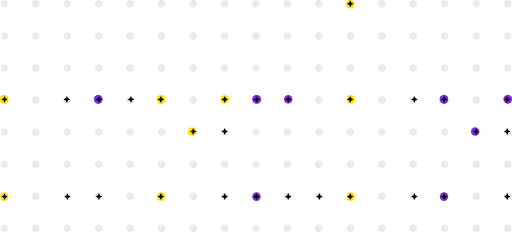
t = 0.00 s
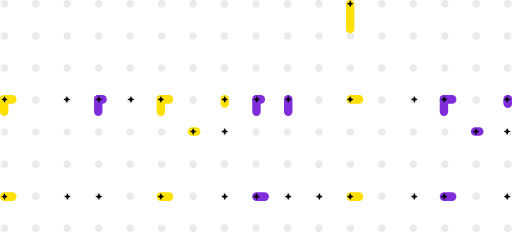
t = 1.00 s
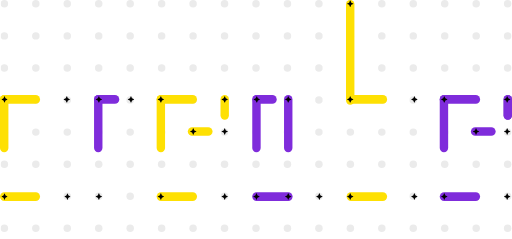
t = 2.00 s
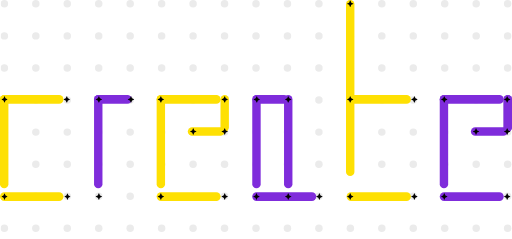
t = 3.00 s
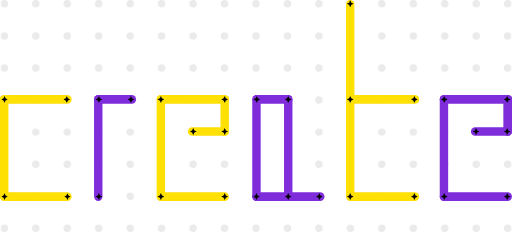
t = 4.00 s

The animated SVG that drew these frames (rendered in a browser with its animation timeline set to each time). Animation: 1 CSS @keyframes rule; one cycle of 4.00 s.

<svg xmlns="http://www.w3.org/2000/svg" xmlns:xlink="http://www.w3.org/1999/xlink" width="1644" height="767" viewBox="0 0 1644 767">
  <defs>
    <clipPath id="clip-path">
      <rect width="1642" height="767" fill="none"/>
    </clipPath>
  </defs>
  <style>
    .Rectangle{
      animation: grow 4s ease-in-out;
    }
    @keyframes grow {
      from{
        width: 27px;
      }
      to{
      }
    }
  </style>
  <g id="Create_grid" data-name="Create grid" transform="translate(-138 -892)">
    <g id="Repeat_Grid_1" data-name="Repeat Grid 1" transform="translate(140 892)" clip-path="url(#clip-path)">
      <g transform="translate(-142 -861)">
        <circle id="Ellipse_1" data-name="Ellipse 1" cx="12" cy="12" r="12" transform="translate(142 861)" fill="#ebebeb"/>
      </g>
      <g transform="translate(-41 -861)">
        <circle id="Ellipse_1-2" data-name="Ellipse 1" cx="12" cy="12" r="12" transform="translate(142 861)" fill="#ebebeb"/>
      </g>
      <g transform="translate(60 -861)">
        <circle id="Ellipse_1-3" data-name="Ellipse 1" cx="12" cy="12" r="12" transform="translate(142 861)" fill="#ebebeb"/>
      </g>
      <g transform="translate(161 -861)">
        <circle id="Ellipse_1-4" data-name="Ellipse 1" cx="12" cy="12" r="12" transform="translate(142 861)" fill="#ebebeb"/>
      </g>
      <g transform="translate(262 -861)">
        <circle id="Ellipse_1-5" data-name="Ellipse 1" cx="12" cy="12" r="12" transform="translate(142 861)" fill="#ebebeb"/>
      </g>
      <g transform="translate(363 -861)">
        <circle id="Ellipse_1-6" data-name="Ellipse 1" cx="12" cy="12" r="12" transform="translate(142 861)" fill="#ebebeb"/>
      </g>
      <g transform="translate(464 -861)">
        <circle id="Ellipse_1-7" data-name="Ellipse 1" cx="12" cy="12" r="12" transform="translate(142 861)" fill="#ebebeb"/>
      </g>
      <g transform="translate(565 -861)">
        <circle id="Ellipse_1-8" data-name="Ellipse 1" cx="12" cy="12" r="12" transform="translate(142 861)" fill="#ebebeb"/>
      </g>
      <g transform="translate(666 -861)">
        <circle id="Ellipse_1-9" data-name="Ellipse 1" cx="12" cy="12" r="12" transform="translate(142 861)" fill="#ebebeb"/>
      </g>
      <g transform="translate(767 -861)">
        <circle id="Ellipse_1-10" data-name="Ellipse 1" cx="12" cy="12" r="12" transform="translate(142 861)" fill="#ebebeb"/>
      </g>
      <g transform="translate(868 -861)">
        <circle id="Ellipse_1-11" data-name="Ellipse 1" cx="12" cy="12" r="12" transform="translate(142 861)" fill="#ebebeb"/>
      </g>
      <g transform="translate(969 -861)">
        <circle id="Ellipse_1-12" data-name="Ellipse 1" cx="12" cy="12" r="12" transform="translate(142 861)" fill="#ebebeb"/>
      </g>
      <g transform="translate(1070 -861)">
        <circle id="Ellipse_1-13" data-name="Ellipse 1" cx="12" cy="12" r="12" transform="translate(142 861)" fill="#ebebeb"/>
      </g>
      <g transform="translate(1171 -861)">
        <circle id="Ellipse_1-14" data-name="Ellipse 1" cx="12" cy="12" r="12" transform="translate(142 861)" fill="#ebebeb"/>
      </g>
      <g transform="translate(1272 -861)">
        <circle id="Ellipse_1-15" data-name="Ellipse 1" cx="12" cy="12" r="12" transform="translate(142 861)" fill="#ebebeb"/>
      </g>
      <g transform="translate(1373 -861)">
        <circle id="Ellipse_1-16" data-name="Ellipse 1" cx="12" cy="12" r="12" transform="translate(142 861)" fill="#ebebeb"/>
      </g>
      <g transform="translate(1474 -861)">
        <circle id="Ellipse_1-17" data-name="Ellipse 1" cx="12" cy="12" r="12" transform="translate(142 861)" fill="#ebebeb"/>
      </g>
      <g transform="translate(-142 -758)">
        <circle id="Ellipse_1-18" data-name="Ellipse 1" cx="12" cy="12" r="12" transform="translate(142 861)" fill="#ebebeb"/>
      </g>
      <g transform="translate(-41 -758)">
        <circle id="Ellipse_1-19" data-name="Ellipse 1" cx="12" cy="12" r="12" transform="translate(142 861)" fill="#ebebeb"/>
      </g>
      <g transform="translate(60 -758)">
        <circle id="Ellipse_1-20" data-name="Ellipse 1" cx="12" cy="12" r="12" transform="translate(142 861)" fill="#ebebeb"/>
      </g>
      <g transform="translate(161 -758)">
        <circle id="Ellipse_1-21" data-name="Ellipse 1" cx="12" cy="12" r="12" transform="translate(142 861)" fill="#ebebeb"/>
      </g>
      <g transform="translate(262 -758)">
        <circle id="Ellipse_1-22" data-name="Ellipse 1" cx="12" cy="12" r="12" transform="translate(142 861)" fill="#ebebeb"/>
      </g>
      <g transform="translate(363 -758)">
        <circle id="Ellipse_1-23" data-name="Ellipse 1" cx="12" cy="12" r="12" transform="translate(142 861)" fill="#ebebeb"/>
      </g>
      <g transform="translate(464 -758)">
        <circle id="Ellipse_1-24" data-name="Ellipse 1" cx="12" cy="12" r="12" transform="translate(142 861)" fill="#ebebeb"/>
      </g>
      <g transform="translate(565 -758)">
        <circle id="Ellipse_1-25" data-name="Ellipse 1" cx="12" cy="12" r="12" transform="translate(142 861)" fill="#ebebeb"/>
      </g>
      <g transform="translate(666 -758)">
        <circle id="Ellipse_1-26" data-name="Ellipse 1" cx="12" cy="12" r="12" transform="translate(142 861)" fill="#ebebeb"/>
      </g>
      <g transform="translate(767 -758)">
        <circle id="Ellipse_1-27" data-name="Ellipse 1" cx="12" cy="12" r="12" transform="translate(142 861)" fill="#ebebeb"/>
      </g>
      <g transform="translate(868 -758)">
        <circle id="Ellipse_1-28" data-name="Ellipse 1" cx="12" cy="12" r="12" transform="translate(142 861)" fill="#ebebeb"/>
      </g>
      <g transform="translate(969 -758)">
        <circle id="Ellipse_1-29" data-name="Ellipse 1" cx="12" cy="12" r="12" transform="translate(142 861)" fill="#ebebeb"/>
      </g>
      <g transform="translate(1070 -758)">
        <circle id="Ellipse_1-30" data-name="Ellipse 1" cx="12" cy="12" r="12" transform="translate(142 861)" fill="#ebebeb"/>
      </g>
      <g transform="translate(1171 -758)">
        <circle id="Ellipse_1-31" data-name="Ellipse 1" cx="12" cy="12" r="12" transform="translate(142 861)" fill="#ebebeb"/>
      </g>
      <g transform="translate(1272 -758)">
        <circle id="Ellipse_1-32" data-name="Ellipse 1" cx="12" cy="12" r="12" transform="translate(142 861)" fill="#ebebeb"/>
      </g>
      <g transform="translate(1373 -758)">
        <circle id="Ellipse_1-33" data-name="Ellipse 1" cx="12" cy="12" r="12" transform="translate(142 861)" fill="#ebebeb"/>
      </g>
      <g transform="translate(1474 -758)">
        <circle id="Ellipse_1-34" data-name="Ellipse 1" cx="12" cy="12" r="12" transform="translate(142 861)" fill="#ebebeb"/>
      </g>
      <g transform="translate(-142 -655)">
        <circle id="Ellipse_1-35" data-name="Ellipse 1" cx="12" cy="12" r="12" transform="translate(142 861)" fill="#ebebeb"/>
      </g>
      <g transform="translate(-41 -655)">
        <circle id="Ellipse_1-36" data-name="Ellipse 1" cx="12" cy="12" r="12" transform="translate(142 861)" fill="#ebebeb"/>
      </g>
      <g transform="translate(60 -655)">
        <circle id="Ellipse_1-37" data-name="Ellipse 1" cx="12" cy="12" r="12" transform="translate(142 861)" fill="#ebebeb"/>
      </g>
      <g transform="translate(161 -655)">
        <circle id="Ellipse_1-38" data-name="Ellipse 1" cx="12" cy="12" r="12" transform="translate(142 861)" fill="#ebebeb"/>
      </g>
      <g transform="translate(262 -655)">
        <circle id="Ellipse_1-39" data-name="Ellipse 1" cx="12" cy="12" r="12" transform="translate(142 861)" fill="#ebebeb"/>
      </g>
      <g transform="translate(363 -655)">
        <circle id="Ellipse_1-40" data-name="Ellipse 1" cx="12" cy="12" r="12" transform="translate(142 861)" fill="#ebebeb"/>
      </g>
      <g transform="translate(464 -655)">
        <circle id="Ellipse_1-41" data-name="Ellipse 1" cx="12" cy="12" r="12" transform="translate(142 861)" fill="#ebebeb"/>
      </g>
      <g transform="translate(565 -655)">
        <circle id="Ellipse_1-42" data-name="Ellipse 1" cx="12" cy="12" r="12" transform="translate(142 861)" fill="#ebebeb"/>
      </g>
      <g transform="translate(666 -655)">
        <circle id="Ellipse_1-43" data-name="Ellipse 1" cx="12" cy="12" r="12" transform="translate(142 861)" fill="#ebebeb"/>
      </g>
      <g transform="translate(767 -655)">
        <circle id="Ellipse_1-44" data-name="Ellipse 1" cx="12" cy="12" r="12" transform="translate(142 861)" fill="#ebebeb"/>
      </g>
      <g transform="translate(868 -655)">
        <circle id="Ellipse_1-45" data-name="Ellipse 1" cx="12" cy="12" r="12" transform="translate(142 861)" fill="#ebebeb"/>
      </g>
      <g transform="translate(969 -655)">
        <circle id="Ellipse_1-46" data-name="Ellipse 1" cx="12" cy="12" r="12" transform="translate(142 861)" fill="#ebebeb"/>
      </g>
      <g transform="translate(1070 -655)">
        <circle id="Ellipse_1-47" data-name="Ellipse 1" cx="12" cy="12" r="12" transform="translate(142 861)" fill="#ebebeb"/>
      </g>
      <g transform="translate(1171 -655)">
        <circle id="Ellipse_1-48" data-name="Ellipse 1" cx="12" cy="12" r="12" transform="translate(142 861)" fill="#ebebeb"/>
      </g>
      <g transform="translate(1272 -655)">
        <circle id="Ellipse_1-49" data-name="Ellipse 1" cx="12" cy="12" r="12" transform="translate(142 861)" fill="#ebebeb"/>
      </g>
      <g transform="translate(1373 -655)">
        <circle id="Ellipse_1-50" data-name="Ellipse 1" cx="12" cy="12" r="12" transform="translate(142 861)" fill="#ebebeb"/>
      </g>
      <g transform="translate(1474 -655)">
        <circle id="Ellipse_1-51" data-name="Ellipse 1" cx="12" cy="12" r="12" transform="translate(142 861)" fill="#ebebeb"/>
      </g>
      <g transform="translate(-142 -552)">
        <circle id="Ellipse_1-52" data-name="Ellipse 1" cx="12" cy="12" r="12" transform="translate(142 861)" fill="#ebebeb"/>
      </g>
      <g transform="translate(-41 -552)">
        <circle id="Ellipse_1-53" data-name="Ellipse 1" cx="12" cy="12" r="12" transform="translate(142 861)" fill="#ebebeb"/>
      </g>
      <g transform="translate(60 -552)">
        <circle id="Ellipse_1-54" data-name="Ellipse 1" cx="12" cy="12" r="12" transform="translate(142 861)" fill="#ebebeb"/>
      </g>
      <g transform="translate(161 -552)">
        <circle id="Ellipse_1-55" data-name="Ellipse 1" cx="12" cy="12" r="12" transform="translate(142 861)" fill="#ebebeb"/>
      </g>
      <g transform="translate(262 -552)">
        <circle id="Ellipse_1-56" data-name="Ellipse 1" cx="12" cy="12" r="12" transform="translate(142 861)" fill="#ebebeb"/>
      </g>
      <g transform="translate(363 -552)">
        <circle id="Ellipse_1-57" data-name="Ellipse 1" cx="12" cy="12" r="12" transform="translate(142 861)" fill="#ebebeb"/>
      </g>
      <g transform="translate(464 -552)">
        <circle id="Ellipse_1-58" data-name="Ellipse 1" cx="12" cy="12" r="12" transform="translate(142 861)" fill="#ebebeb"/>
      </g>
      <g transform="translate(565 -552)">
        <circle id="Ellipse_1-59" data-name="Ellipse 1" cx="12" cy="12" r="12" transform="translate(142 861)" fill="#ebebeb"/>
      </g>
      <g transform="translate(666 -552)">
        <circle id="Ellipse_1-60" data-name="Ellipse 1" cx="12" cy="12" r="12" transform="translate(142 861)" fill="#ebebeb"/>
      </g>
      <g transform="translate(767 -552)">
        <circle id="Ellipse_1-61" data-name="Ellipse 1" cx="12" cy="12" r="12" transform="translate(142 861)" fill="#ebebeb"/>
      </g>
      <g transform="translate(868 -552)">
        <circle id="Ellipse_1-62" data-name="Ellipse 1" cx="12" cy="12" r="12" transform="translate(142 861)" fill="#ebebeb"/>
      </g>
      <g transform="translate(969 -552)">
        <circle id="Ellipse_1-63" data-name="Ellipse 1" cx="12" cy="12" r="12" transform="translate(142 861)" fill="#ebebeb"/>
      </g>
      <g transform="translate(1070 -552)">
        <circle id="Ellipse_1-64" data-name="Ellipse 1" cx="12" cy="12" r="12" transform="translate(142 861)" fill="#ebebeb"/>
      </g>
      <g transform="translate(1171 -552)">
        <circle id="Ellipse_1-65" data-name="Ellipse 1" cx="12" cy="12" r="12" transform="translate(142 861)" fill="#ebebeb"/>
      </g>
      <g transform="translate(1272 -552)">
        <circle id="Ellipse_1-66" data-name="Ellipse 1" cx="12" cy="12" r="12" transform="translate(142 861)" fill="#ebebeb"/>
      </g>
      <g transform="translate(1373 -552)">
        <circle id="Ellipse_1-67" data-name="Ellipse 1" cx="12" cy="12" r="12" transform="translate(142 861)" fill="#ebebeb"/>
      </g>
      <g transform="translate(1474 -552)">
        <circle id="Ellipse_1-68" data-name="Ellipse 1" cx="12" cy="12" r="12" transform="translate(142 861)" fill="#ebebeb"/>
      </g>
      <g transform="translate(-142 -449)">
        <circle id="Ellipse_1-69" data-name="Ellipse 1" cx="12" cy="12" r="12" transform="translate(142 861)" fill="#ebebeb"/>
      </g>
      <g transform="translate(-41 -449)">
        <circle id="Ellipse_1-70" data-name="Ellipse 1" cx="12" cy="12" r="12" transform="translate(142 861)" fill="#ebebeb"/>
      </g>
      <g transform="translate(60 -449)">
        <circle id="Ellipse_1-71" data-name="Ellipse 1" cx="12" cy="12" r="12" transform="translate(142 861)" fill="#ebebeb"/>
      </g>
      <g transform="translate(161 -449)">
        <circle id="Ellipse_1-72" data-name="Ellipse 1" cx="12" cy="12" r="12" transform="translate(142 861)" fill="#ebebeb"/>
      </g>
      <g transform="translate(262 -449)">
        <circle id="Ellipse_1-73" data-name="Ellipse 1" cx="12" cy="12" r="12" transform="translate(142 861)" fill="#ebebeb"/>
      </g>
      <g transform="translate(363 -449)">
        <circle id="Ellipse_1-74" data-name="Ellipse 1" cx="12" cy="12" r="12" transform="translate(142 861)" fill="#ebebeb"/>
      </g>
      <g transform="translate(464 -449)">
        <circle id="Ellipse_1-75" data-name="Ellipse 1" cx="12" cy="12" r="12" transform="translate(142 861)" fill="#ebebeb"/>
      </g>
      <g transform="translate(565 -449)">
        <circle id="Ellipse_1-76" data-name="Ellipse 1" cx="12" cy="12" r="12" transform="translate(142 861)" fill="#ebebeb"/>
      </g>
      <g transform="translate(666 -449)">
        <circle id="Ellipse_1-77" data-name="Ellipse 1" cx="12" cy="12" r="12" transform="translate(142 861)" fill="#ebebeb"/>
      </g>
      <g transform="translate(767 -449)">
        <circle id="Ellipse_1-78" data-name="Ellipse 1" cx="12" cy="12" r="12" transform="translate(142 861)" fill="#ebebeb"/>
      </g>
      <g transform="translate(868 -449)">
        <circle id="Ellipse_1-79" data-name="Ellipse 1" cx="12" cy="12" r="12" transform="translate(142 861)" fill="#ebebeb"/>
      </g>
      <g transform="translate(969 -449)">
        <circle id="Ellipse_1-80" data-name="Ellipse 1" cx="12" cy="12" r="12" transform="translate(142 861)" fill="#ebebeb"/>
      </g>
      <g transform="translate(1070 -449)">
        <circle id="Ellipse_1-81" data-name="Ellipse 1" cx="12" cy="12" r="12" transform="translate(142 861)" fill="#ebebeb"/>
      </g>
      <g transform="translate(1171 -449)">
        <circle id="Ellipse_1-82" data-name="Ellipse 1" cx="12" cy="12" r="12" transform="translate(142 861)" fill="#ebebeb"/>
      </g>
      <g transform="translate(1272 -449)">
        <circle id="Ellipse_1-83" data-name="Ellipse 1" cx="12" cy="12" r="12" transform="translate(142 861)" fill="#ebebeb"/>
      </g>
      <g transform="translate(1373 -449)">
        <circle id="Ellipse_1-84" data-name="Ellipse 1" cx="12" cy="12" r="12" transform="translate(142 861)" fill="#ebebeb"/>
      </g>
      <g transform="translate(1474 -449)">
        <circle id="Ellipse_1-85" data-name="Ellipse 1" cx="12" cy="12" r="12" transform="translate(142 861)" fill="#ebebeb"/>
      </g>
      <g transform="translate(-142 -346)">
        <circle id="Ellipse_1-86" data-name="Ellipse 1" cx="12" cy="12" r="12" transform="translate(142 861)" fill="#ebebeb"/>
      </g>
      <g transform="translate(-41 -346)">
        <circle id="Ellipse_1-87" data-name="Ellipse 1" cx="12" cy="12" r="12" transform="translate(142 861)" fill="#ebebeb"/>
      </g>
      <g transform="translate(60 -346)">
        <circle id="Ellipse_1-88" data-name="Ellipse 1" cx="12" cy="12" r="12" transform="translate(142 861)" fill="#ebebeb"/>
      </g>
      <g transform="translate(161 -346)">
        <circle id="Ellipse_1-89" data-name="Ellipse 1" cx="12" cy="12" r="12" transform="translate(142 861)" fill="#ebebeb"/>
      </g>
      <g transform="translate(262 -346)">
        <circle id="Ellipse_1-90" data-name="Ellipse 1" cx="12" cy="12" r="12" transform="translate(142 861)" fill="#ebebeb"/>
      </g>
      <g transform="translate(363 -346)">
        <circle id="Ellipse_1-91" data-name="Ellipse 1" cx="12" cy="12" r="12" transform="translate(142 861)" fill="#ebebeb"/>
      </g>
      <g transform="translate(464 -346)">
        <circle id="Ellipse_1-92" data-name="Ellipse 1" cx="12" cy="12" r="12" transform="translate(142 861)" fill="#ebebeb"/>
      </g>
      <g transform="translate(565 -346)">
        <circle id="Ellipse_1-93" data-name="Ellipse 1" cx="12" cy="12" r="12" transform="translate(142 861)" fill="#ebebeb"/>
      </g>
      <g transform="translate(666 -346)">
        <circle id="Ellipse_1-94" data-name="Ellipse 1" cx="12" cy="12" r="12" transform="translate(142 861)" fill="#ebebeb"/>
      </g>
      <g transform="translate(767 -346)">
        <circle id="Ellipse_1-95" data-name="Ellipse 1" cx="12" cy="12" r="12" transform="translate(142 861)" fill="#ebebeb"/>
      </g>
      <g transform="translate(868 -346)">
        <circle id="Ellipse_1-96" data-name="Ellipse 1" cx="12" cy="12" r="12" transform="translate(142 861)" fill="#ebebeb"/>
      </g>
      <g transform="translate(969 -346)">
        <circle id="Ellipse_1-97" data-name="Ellipse 1" cx="12" cy="12" r="12" transform="translate(142 861)" fill="#ebebeb"/>
      </g>
      <g transform="translate(1070 -346)">
        <circle id="Ellipse_1-98" data-name="Ellipse 1" cx="12" cy="12" r="12" transform="translate(142 861)" fill="#ebebeb"/>
      </g>
      <g transform="translate(1171 -346)">
        <circle id="Ellipse_1-99" data-name="Ellipse 1" cx="12" cy="12" r="12" transform="translate(142 861)" fill="#ebebeb"/>
      </g>
      <g transform="translate(1272 -346)">
        <circle id="Ellipse_1-100" data-name="Ellipse 1" cx="12" cy="12" r="12" transform="translate(142 861)" fill="#ebebeb"/>
      </g>
      <g transform="translate(1373 -346)">
        <circle id="Ellipse_1-101" data-name="Ellipse 1" cx="12" cy="12" r="12" transform="translate(142 861)" fill="#ebebeb"/>
      </g>
      <g transform="translate(1474 -346)">
        <circle id="Ellipse_1-102" data-name="Ellipse 1" cx="12" cy="12" r="12" transform="translate(142 861)" fill="#ebebeb"/>
      </g>
      <g transform="translate(-142 -243)">
        <circle id="Ellipse_1-103" data-name="Ellipse 1" cx="12" cy="12" r="12" transform="translate(142 861)" fill="#ebebeb"/>
      </g>
      <g transform="translate(-41 -243)">
        <circle id="Ellipse_1-104" data-name="Ellipse 1" cx="12" cy="12" r="12" transform="translate(142 861)" fill="#ebebeb"/>
      </g>
      <g transform="translate(60 -243)">
        <circle id="Ellipse_1-105" data-name="Ellipse 1" cx="12" cy="12" r="12" transform="translate(142 861)" fill="#ebebeb"/>
      </g>
      <g transform="translate(161 -243)">
        <circle id="Ellipse_1-106" data-name="Ellipse 1" cx="12" cy="12" r="12" transform="translate(142 861)" fill="#ebebeb"/>
      </g>
      <g transform="translate(262 -243)">
        <circle id="Ellipse_1-107" data-name="Ellipse 1" cx="12" cy="12" r="12" transform="translate(142 861)" fill="#ebebeb"/>
      </g>
      <g transform="translate(363 -243)">
        <circle id="Ellipse_1-108" data-name="Ellipse 1" cx="12" cy="12" r="12" transform="translate(142 861)" fill="#ebebeb"/>
      </g>
      <g transform="translate(464 -243)">
        <circle id="Ellipse_1-109" data-name="Ellipse 1" cx="12" cy="12" r="12" transform="translate(142 861)" fill="#ebebeb"/>
      </g>
      <g transform="translate(565 -243)">
        <circle id="Ellipse_1-110" data-name="Ellipse 1" cx="12" cy="12" r="12" transform="translate(142 861)" fill="#ebebeb"/>
      </g>
      <g transform="translate(666 -243)">
        <circle id="Ellipse_1-111" data-name="Ellipse 1" cx="12" cy="12" r="12" transform="translate(142 861)" fill="#ebebeb"/>
      </g>
      <g transform="translate(767 -243)">
        <circle id="Ellipse_1-112" data-name="Ellipse 1" cx="12" cy="12" r="12" transform="translate(142 861)" fill="#ebebeb"/>
      </g>
      <g transform="translate(868 -243)">
        <circle id="Ellipse_1-113" data-name="Ellipse 1" cx="12" cy="12" r="12" transform="translate(142 861)" fill="#ebebeb"/>
      </g>
      <g transform="translate(969 -243)">
        <circle id="Ellipse_1-114" data-name="Ellipse 1" cx="12" cy="12" r="12" transform="translate(142 861)" fill="#ebebeb"/>
      </g>
      <g transform="translate(1070 -243)">
        <circle id="Ellipse_1-115" data-name="Ellipse 1" cx="12" cy="12" r="12" transform="translate(142 861)" fill="#ebebeb"/>
      </g>
      <g transform="translate(1171 -243)">
        <circle id="Ellipse_1-116" data-name="Ellipse 1" cx="12" cy="12" r="12" transform="translate(142 861)" fill="#ebebeb"/>
      </g>
      <g transform="translate(1272 -243)">
        <circle id="Ellipse_1-117" data-name="Ellipse 1" cx="12" cy="12" r="12" transform="translate(142 861)" fill="#ebebeb"/>
      </g>
      <g transform="translate(1373 -243)">
        <circle id="Ellipse_1-118" data-name="Ellipse 1" cx="12" cy="12" r="12" transform="translate(142 861)" fill="#ebebeb"/>
      </g>
      <g transform="translate(1474 -243)">
        <circle id="Ellipse_1-119" data-name="Ellipse 1" cx="12" cy="12" r="12" transform="translate(142 861)" fill="#ebebeb"/>
      </g>
      <g transform="translate(-142 -140)">
        <circle id="Ellipse_1-120" data-name="Ellipse 1" cx="12" cy="12" r="12" transform="translate(142 861)" fill="#ebebeb"/>
      </g>
      <g transform="translate(-41 -140)">
        <circle id="Ellipse_1-121" data-name="Ellipse 1" cx="12" cy="12" r="12" transform="translate(142 861)" fill="#ebebeb"/>
      </g>
      <g transform="translate(60 -140)">
        <circle id="Ellipse_1-122" data-name="Ellipse 1" cx="12" cy="12" r="12" transform="translate(142 861)" fill="#ebebeb"/>
      </g>
      <g transform="translate(161 -140)">
        <circle id="Ellipse_1-123" data-name="Ellipse 1" cx="12" cy="12" r="12" transform="translate(142 861)" fill="#ebebeb"/>
      </g>
      <g transform="translate(262 -140)">
        <circle id="Ellipse_1-124" data-name="Ellipse 1" cx="12" cy="12" r="12" transform="translate(142 861)" fill="#ebebeb"/>
      </g>
      <g transform="translate(363 -140)">
        <circle id="Ellipse_1-125" data-name="Ellipse 1" cx="12" cy="12" r="12" transform="translate(142 861)" fill="#ebebeb"/>
      </g>
      <g transform="translate(464 -140)">
        <circle id="Ellipse_1-126" data-name="Ellipse 1" cx="12" cy="12" r="12" transform="translate(142 861)" fill="#ebebeb"/>
      </g>
      <g transform="translate(565 -140)">
        <circle id="Ellipse_1-127" data-name="Ellipse 1" cx="12" cy="12" r="12" transform="translate(142 861)" fill="#ebebeb"/>
      </g>
      <g transform="translate(666 -140)">
        <circle id="Ellipse_1-128" data-name="Ellipse 1" cx="12" cy="12" r="12" transform="translate(142 861)" fill="#ebebeb"/>
      </g>
      <g transform="translate(767 -140)">
        <circle id="Ellipse_1-129" data-name="Ellipse 1" cx="12" cy="12" r="12" transform="translate(142 861)" fill="#ebebeb"/>
      </g>
      <g transform="translate(868 -140)">
        <circle id="Ellipse_1-130" data-name="Ellipse 1" cx="12" cy="12" r="12" transform="translate(142 861)" fill="#ebebeb"/>
      </g>
      <g transform="translate(969 -140)">
        <circle id="Ellipse_1-131" data-name="Ellipse 1" cx="12" cy="12" r="12" transform="translate(142 861)" fill="#ebebeb"/>
      </g>
      <g transform="translate(1070 -140)">
        <circle id="Ellipse_1-132" data-name="Ellipse 1" cx="12" cy="12" r="12" transform="translate(142 861)" fill="#ebebeb"/>
      </g>
      <g transform="translate(1171 -140)">
        <circle id="Ellipse_1-133" data-name="Ellipse 1" cx="12" cy="12" r="12" transform="translate(142 861)" fill="#ebebeb"/>
      </g>
      <g transform="translate(1272 -140)">
        <circle id="Ellipse_1-134" data-name="Ellipse 1" cx="12" cy="12" r="12" transform="translate(142 861)" fill="#ebebeb"/>
      </g>
      <g transform="translate(1373 -140)">
        <circle id="Ellipse_1-135" data-name="Ellipse 1" cx="12" cy="12" r="12" transform="translate(142 861)" fill="#ebebeb"/>
      </g>
      <g transform="translate(1474 -140)">
        <circle id="Ellipse_1-136" data-name="Ellipse 1" cx="12" cy="12" r="12" transform="translate(142 861)" fill="#ebebeb"/>
      </g>
    </g>
    <rect class="Rectangle" id="Rectangle_14" data-name="Rectangle 14" width="230" height="28" rx="14" transform="translate(138 1197)" fill="#fee003"/>
    <rect class="Rectangle" id="Rectangle_33" data-name="Rectangle 33" width="135" height="28" rx="14" transform="translate(440 1197)" fill="#7f2cdb"/>
    <rect class="Rectangle" id="Rectangle_36" data-name="Rectangle 36" width="232" height="28" rx="14" transform="translate(641 1197)" fill="#fee003"/>
    <rect class="Rectangle" id="Rectangle_48" data-name="Rectangle 48" width="232" height="28" rx="14" transform="translate(1550 1197)" fill="#7f2cdb"/>
    <rect class="Rectangle" id="Rectangle_42" data-name="Rectangle 42" width="128" height="28" rx="14" transform="translate(949 1197)" fill="#7f2cdb"/>
    <rect class="Rectangle" id="Rectangle_38" data-name="Rectangle 38" width="232" height="28" rx="14" transform="translate(641 1509)" fill="#fee003"/>
    <rect class="Rectangle" id="Rectangle_50" data-name="Rectangle 50" width="232" height="28" rx="14" transform="translate(1550 1509)" fill="#7f2cdb"/>
    <rect class="Rectangle" id="Rectangle_41" data-name="Rectangle 41" width="232" height="28" rx="14" transform="translate(948 1509)" fill="#7f2cdb"/>
    <rect class="Rectangle" id="Rectangle_44" data-name="Rectangle 44" width="233" height="28" rx="14" transform="translate(1251 1509)" fill="#fee003"/>
    <rect class="Rectangle" id="Rectangle_45" data-name="Rectangle 45" width="233" height="28" rx="14" transform="translate(1251 1197)" fill="#fee003"/>
    <rect class="Rectangle" id="Rectangle_37" data-name="Rectangle 37" width="132" height="28" rx="14" transform="translate(741 1300)" fill="#fee003"/>
    <rect class="Rectangle" id="Rectangle_46" data-name="Rectangle 46" width="132" height="28" rx="14" transform="translate(1650 1300)" fill="#7f2cdb"/>
    <rect class="Rectangle" id="Rectangle_31" data-name="Rectangle 31" width="230" height="28" rx="14" transform="translate(138 1509)" fill="#fee003"/>
    <rect class="Rectangle" id="Rectangle_15" data-name="Rectangle 15" width="340" height="27" rx="13.5" transform="translate(165 1197) rotate(90)" fill="#fee003"/>
    <rect class="Rectangle" id="Rectangle_32" data-name="Rectangle 32" width="340" height="27" rx="13.5" transform="translate(467 1197) rotate(90)" fill="#7f2cdb"/>
    <rect class="Rectangle" id="Rectangle_34" data-name="Rectangle 34" width="340" height="27" rx="13.5" transform="translate(668 1197) rotate(90)" fill="#fee003"/>
    <rect class="Rectangle" id="Rectangle_49" data-name="Rectangle 49" width="340" height="27" rx="13.5" transform="translate(1577 1197) rotate(90)" fill="#7f2cdb"/>
    <rect class="Rectangle" id="Rectangle_43" data-name="Rectangle 43" width="645" height="27" rx="13.5" transform="translate(1276 892) rotate(90)" fill="#fee003"/>
    <rect class="Rectangle" id="Rectangle_39" data-name="Rectangle 39" width="340" height="27" rx="13.5" transform="translate(975 1197) rotate(90)" fill="#7f2cdb"/>
    <rect class="Rectangle" id="Rectangle_40" data-name="Rectangle 40" width="340" height="27" rx="13.5" transform="translate(1077 1197) rotate(90)" fill="#7f2cdb"/>
    <rect class="Rectangle" id="Rectangle_35" data-name="Rectangle 35" width="131" height="27" rx="13.5" transform="translate(873 1197) rotate(90)" fill="#fee003"/>
    <rect class="Rectangle" id="Rectangle_47" data-name="Rectangle 47" width="131" height="27" rx="13.5" transform="translate(1782 1197) rotate(90)" fill="#773dbd"/>
    <rect class="Rectangle" id="Rectangle_51" data-name="Rectangle 51" width="131" height="27" rx="13.5" transform="translate(1782 1197) rotate(90)" fill="#7f2cdb"/>
    <path id="Polygon_3" data-name="Polygon 3" d="M10.572,2.315a1,1,0,0,1,1.856,0L14.74,8.08a1,1,0,0,0,.528.544l5.633,2.46a1,1,0,0,1,0,1.833l-5.633,2.46a1,1,0,0,0-.528.544l-2.312,5.765a1,1,0,0,1-1.856,0L8.26,15.92a1,1,0,0,0-.528-.544L2.1,12.916a1,1,0,0,1,0-1.833l5.633-2.46A1,1,0,0,0,8.26,8.08Z" transform="translate(341 1199)"/>
    <path id="Polygon_29" data-name="Polygon 29" d="M10.572,2.315a1,1,0,0,1,1.856,0L14.74,8.08a1,1,0,0,0,.528.544l5.633,2.46a1,1,0,0,1,0,1.833l-5.633,2.46a1,1,0,0,0-.528.544l-2.312,5.765a1,1,0,0,1-1.856,0L8.26,15.92a1,1,0,0,0-.528-.544L2.1,12.916a1,1,0,0,1,0-1.833l5.633-2.46A1,1,0,0,0,8.26,8.08Z" transform="translate(547 1199)"/>
    <path id="Polygon_30" data-name="Polygon 30" d="M10.572,2.315a1,1,0,0,1,1.856,0L14.74,8.08a1,1,0,0,0,.528.544l5.633,2.46a1,1,0,0,1,0,1.833l-5.633,2.46a1,1,0,0,0-.528.544l-2.312,5.765a1,1,0,0,1-1.856,0L8.26,15.92a1,1,0,0,0-.528-.544L2.1,12.916a1,1,0,0,1,0-1.833l5.633-2.46A1,1,0,0,0,8.26,8.08Z" transform="translate(444 1199)"/>
    <path id="Polygon_33" data-name="Polygon 33" d="M10.572,2.315a1,1,0,0,1,1.856,0L14.74,8.08a1,1,0,0,0,.528.544l5.633,2.46a1,1,0,0,1,0,1.833l-5.633,2.46a1,1,0,0,0-.528.544l-2.312,5.765a1,1,0,0,1-1.856,0L8.26,15.92a1,1,0,0,0-.528-.544L2.1,12.916a1,1,0,0,1,0-1.833l5.633-2.46A1,1,0,0,0,8.26,8.08Z" transform="translate(643 1199)"/>
    <path id="Polygon_39" data-name="Polygon 39" d="M10.572,2.315a1,1,0,0,1,1.856,0L14.74,8.08a1,1,0,0,0,.528.544l5.633,2.46a1,1,0,0,1,0,1.833l-5.633,2.46a1,1,0,0,0-.528.544l-2.312,5.765a1,1,0,0,1-1.856,0L8.26,15.92a1,1,0,0,0-.528-.544L2.1,12.916a1,1,0,0,1,0-1.833l5.633-2.46A1,1,0,0,0,8.26,8.08Z" transform="translate(951 1199)"/>
    <path id="Polygon_35" data-name="Polygon 35" d="M10.572,2.315a1,1,0,0,1,1.856,0L14.74,8.08a1,1,0,0,0,.528.544l5.633,2.46a1,1,0,0,1,0,1.833l-5.633,2.46a1,1,0,0,0-.528.544l-2.312,5.765a1,1,0,0,1-1.856,0L8.26,15.92a1,1,0,0,0-.528-.544L2.1,12.916a1,1,0,0,1,0-1.833l5.633-2.46A1,1,0,0,0,8.26,8.08Z" transform="translate(848 1199)"/>
    <path id="Polygon_38" data-name="Polygon 38" d="M10.572,2.315a1,1,0,0,1,1.856,0L14.74,8.08a1,1,0,0,0,.528.544l5.633,2.46a1,1,0,0,1,0,1.833l-5.633,2.46a1,1,0,0,0-.528.544l-2.312,5.765a1,1,0,0,1-1.856,0L8.26,15.92a1,1,0,0,0-.528-.544L2.1,12.916a1,1,0,0,1,0-1.833l5.633-2.46A1,1,0,0,0,8.26,8.08Z" transform="translate(1052 1199)"/>
    <path id="Polygon_40" data-name="Polygon 40" d="M10.572,2.315a1,1,0,0,1,1.856,0L14.74,8.08a1,1,0,0,0,.528.544l5.633,2.46a1,1,0,0,1,0,1.833l-5.633,2.46a1,1,0,0,0-.528.544l-2.312,5.765a1,1,0,0,1-1.856,0L8.26,15.92a1,1,0,0,0-.528-.544L2.1,12.916a1,1,0,0,1,0-1.833l5.633-2.46A1,1,0,0,0,8.26,8.08Z" transform="translate(1052 1511)"/>
    <path id="Polygon_42" data-name="Polygon 42" d="M10.572,2.315a1,1,0,0,1,1.856,0L14.74,8.08a1,1,0,0,0,.528.544l5.633,2.46a1,1,0,0,1,0,1.833l-5.633,2.46a1,1,0,0,0-.528.544l-2.312,5.765a1,1,0,0,1-1.856,0L8.26,15.92a1,1,0,0,0-.528-.544L2.1,12.916a1,1,0,0,1,0-1.833l5.633-2.46A1,1,0,0,0,8.26,8.08Z" transform="translate(1152 1511)"/>
    <path id="Polygon_43" data-name="Polygon 43" d="M10.572,2.315a1,1,0,0,1,1.856,0L14.74,8.08a1,1,0,0,0,.528.544l5.633,2.46a1,1,0,0,1,0,1.833l-5.633,2.46a1,1,0,0,0-.528.544l-2.312,5.765a1,1,0,0,1-1.856,0L8.26,15.92a1,1,0,0,0-.528-.544L2.1,12.916a1,1,0,0,1,0-1.833l5.633-2.46A1,1,0,0,0,8.26,8.08Z" transform="translate(1251 1511)"/>
    <path id="Polygon_45" data-name="Polygon 45" d="M10.572,2.315a1,1,0,0,1,1.856,0L14.74,8.08a1,1,0,0,0,.528.544l5.633,2.46a1,1,0,0,1,0,1.833l-5.633,2.46a1,1,0,0,0-.528.544l-2.312,5.765a1,1,0,0,1-1.856,0L8.26,15.92a1,1,0,0,0-.528-.544L2.1,12.916a1,1,0,0,1,0-1.833l5.633-2.46A1,1,0,0,0,8.26,8.08Z" transform="translate(1251 1199)"/>
    <path id="Polygon_47" data-name="Polygon 47" d="M10.572,2.315a1,1,0,0,1,1.856,0L14.74,8.08a1,1,0,0,0,.528.544l5.633,2.46a1,1,0,0,1,0,1.833l-5.633,2.46a1,1,0,0,0-.528.544l-2.312,5.765a1,1,0,0,1-1.856,0L8.26,15.92a1,1,0,0,0-.528-.544L2.1,12.916a1,1,0,0,1,0-1.833l5.633-2.46A1,1,0,0,0,8.26,8.08Z" transform="translate(1251 892)"/>
    <path id="Polygon_46" data-name="Polygon 46" d="M10.572,2.315a1,1,0,0,1,1.856,0L14.74,8.08a1,1,0,0,0,.528.544l5.633,2.46a1,1,0,0,1,0,1.833l-5.633,2.46a1,1,0,0,0-.528.544l-2.312,5.765a1,1,0,0,1-1.856,0L8.26,15.92a1,1,0,0,0-.528-.544L2.1,12.916a1,1,0,0,1,0-1.833l5.633-2.46A1,1,0,0,0,8.26,8.08Z" transform="translate(1457 1199)"/>
    <path id="Polygon_48" data-name="Polygon 48" d="M10.572,2.315a1,1,0,0,1,1.856,0L14.74,8.08a1,1,0,0,0,.528.544l5.633,2.46a1,1,0,0,1,0,1.833l-5.633,2.46a1,1,0,0,0-.528.544l-2.312,5.765a1,1,0,0,1-1.856,0L8.26,15.92a1,1,0,0,0-.528-.544L2.1,12.916a1,1,0,0,1,0-1.833l5.633-2.46A1,1,0,0,0,8.26,8.08Z" transform="translate(1553 1199)"/>
    <path id="Polygon_54" data-name="Polygon 54" d="M10.572,2.315a1,1,0,0,1,1.856,0L14.74,8.08a1,1,0,0,0,.528.544l5.633,2.46a1,1,0,0,1,0,1.833l-5.633,2.46a1,1,0,0,0-.528.544l-2.312,5.765a1,1,0,0,1-1.856,0L8.26,15.92a1,1,0,0,0-.528-.544L2.1,12.916a1,1,0,0,1,0-1.833l5.633-2.46A1,1,0,0,0,8.26,8.08Z" transform="translate(1553 1511)"/>
    <path id="Polygon_51" data-name="Polygon 51" d="M10.572,2.315a1,1,0,0,1,1.856,0L14.74,8.08a1,1,0,0,0,.528.544l5.633,2.46a1,1,0,0,1,0,1.833l-5.633,2.46a1,1,0,0,0-.528.544l-2.312,5.765a1,1,0,0,1-1.856,0L8.26,15.92a1,1,0,0,0-.528-.544L2.1,12.916a1,1,0,0,1,0-1.833l5.633-2.46A1,1,0,0,0,8.26,8.08Z" transform="translate(1755 1199)"/>
    <path id="Polygon_55" data-name="Polygon 55" d="M10.572,2.315a1,1,0,0,1,1.856,0L14.74,8.08a1,1,0,0,0,.528.544l5.633,2.46a1,1,0,0,1,0,1.833l-5.633,2.46a1,1,0,0,0-.528.544l-2.312,5.765a1,1,0,0,1-1.856,0L8.26,15.92a1,1,0,0,0-.528-.544L2.1,12.916a1,1,0,0,1,0-1.833l5.633-2.46A1,1,0,0,0,8.26,8.08Z" transform="translate(1755 1511)"/>
    <path id="Polygon_52" data-name="Polygon 52" d="M10.572,2.315a1,1,0,0,1,1.856,0L14.74,8.08a1,1,0,0,0,.528.544l5.633,2.46a1,1,0,0,1,0,1.833l-5.633,2.46a1,1,0,0,0-.528.544l-2.312,5.765a1,1,0,0,1-1.856,0L8.26,15.92a1,1,0,0,0-.528-.544L2.1,12.916a1,1,0,0,1,0-1.833l5.633-2.46A1,1,0,0,0,8.26,8.08Z" transform="translate(1755 1302)"/>
    <path id="Polygon_53" data-name="Polygon 53" d="M10.572,2.315a1,1,0,0,1,1.856,0L14.74,8.08a1,1,0,0,0,.528.544l5.633,2.46a1,1,0,0,1,0,1.833l-5.633,2.46a1,1,0,0,0-.528.544l-2.312,5.765a1,1,0,0,1-1.856,0L8.26,15.92a1,1,0,0,0-.528-.544L2.1,12.916a1,1,0,0,1,0-1.833l5.633-2.46A1,1,0,0,0,8.26,8.08Z" transform="translate(1655 1302)"/>
    <path id="Polygon_44" data-name="Polygon 44" d="M10.572,2.315a1,1,0,0,1,1.856,0L14.74,8.08a1,1,0,0,0,.528.544l5.633,2.46a1,1,0,0,1,0,1.833l-5.633,2.46a1,1,0,0,0-.528.544l-2.312,5.765a1,1,0,0,1-1.856,0L8.26,15.92a1,1,0,0,0-.528-.544L2.1,12.916a1,1,0,0,1,0-1.833l5.633-2.46A1,1,0,0,0,8.26,8.08Z" transform="translate(1457 1511)"/>
    <path id="Polygon_41" data-name="Polygon 41" d="M10.572,2.315a1,1,0,0,1,1.856,0L14.74,8.08a1,1,0,0,0,.528.544l5.633,2.46a1,1,0,0,1,0,1.833l-5.633,2.46a1,1,0,0,0-.528.544l-2.312,5.765a1,1,0,0,1-1.856,0L8.26,15.92a1,1,0,0,0-.528-.544L2.1,12.916a1,1,0,0,1,0-1.833l5.633-2.46A1,1,0,0,0,8.26,8.08Z" transform="translate(950 1511)"/>
    <path id="Polygon_36" data-name="Polygon 36" d="M10.572,2.315a1,1,0,0,1,1.856,0L14.74,8.08a1,1,0,0,0,.528.544l5.633,2.46a1,1,0,0,1,0,1.833l-5.633,2.46a1,1,0,0,0-.528.544l-2.312,5.765a1,1,0,0,1-1.856,0L8.26,15.92a1,1,0,0,0-.528-.544L2.1,12.916a1,1,0,0,1,0-1.833l5.633-2.46A1,1,0,0,0,8.26,8.08Z" transform="translate(848 1302)"/>
    <path id="Polygon_37" data-name="Polygon 37" d="M10.572,2.315a1,1,0,0,1,1.856,0L14.74,8.08a1,1,0,0,0,.528.544l5.633,2.46a1,1,0,0,1,0,1.833l-5.633,2.46a1,1,0,0,0-.528.544l-2.312,5.765a1,1,0,0,1-1.856,0L8.26,15.92a1,1,0,0,0-.528-.544L2.1,12.916a1,1,0,0,1,0-1.833l5.633-2.46A1,1,0,0,0,8.26,8.08Z" transform="translate(747 1302)"/>
    <path id="Polygon_31" data-name="Polygon 31" d="M10.572,2.315a1,1,0,0,1,1.856,0L14.74,8.08a1,1,0,0,0,.528.544l5.633,2.46a1,1,0,0,1,0,1.833l-5.633,2.46a1,1,0,0,0-.528.544l-2.312,5.765a1,1,0,0,1-1.856,0L8.26,15.92a1,1,0,0,0-.528-.544L2.1,12.916a1,1,0,0,1,0-1.833l5.633-2.46A1,1,0,0,0,8.26,8.08Z" transform="translate(444 1511)"/>
    <path id="Polygon_32" data-name="Polygon 32" d="M10.572,2.315a1,1,0,0,1,1.856,0L14.74,8.08a1,1,0,0,0,.528.544l5.633,2.46a1,1,0,0,1,0,1.833l-5.633,2.46a1,1,0,0,0-.528.544l-2.312,5.765a1,1,0,0,1-1.856,0L8.26,15.92a1,1,0,0,0-.528-.544L2.1,12.916a1,1,0,0,1,0-1.833l5.633-2.46A1,1,0,0,0,8.26,8.08Z" transform="translate(643 1511)"/>
    <path id="Polygon_34" data-name="Polygon 34" d="M10.572,2.315a1,1,0,0,1,1.856,0L14.74,8.08a1,1,0,0,0,.528.544l5.633,2.46a1,1,0,0,1,0,1.833l-5.633,2.46a1,1,0,0,0-.528.544l-2.312,5.765a1,1,0,0,1-1.856,0L8.26,15.92a1,1,0,0,0-.528-.544L2.1,12.916a1,1,0,0,1,0-1.833l5.633-2.46A1,1,0,0,0,8.26,8.08Z" transform="translate(848 1511)"/>
    <path id="Polygon_4" data-name="Polygon 4" d="M9.561,2.565a1,1,0,0,1,1.878,0l2.018,5.513a1,1,0,0,0,.508.558L19.114,11.1a1,1,0,0,1,0,1.8l-5.148,2.462a1,1,0,0,0-.508.558l-2.018,5.513a1,1,0,0,1-1.878,0L7.543,15.923a1,1,0,0,0-.508-.558L1.886,12.9a1,1,0,0,1,0-1.8L7.035,8.636a1,1,0,0,0,.508-.558Z" transform="translate(142 1199)"/>
    <path id="Polygon_27" data-name="Polygon 27" d="M9.561,2.565a1,1,0,0,1,1.878,0l2.018,5.513a1,1,0,0,0,.508.558L19.114,11.1a1,1,0,0,1,0,1.8l-5.148,2.462a1,1,0,0,0-.508.558l-2.018,5.513a1,1,0,0,1-1.878,0L7.543,15.923a1,1,0,0,0-.508-.558L1.886,12.9a1,1,0,0,1,0-1.8L7.035,8.636a1,1,0,0,0,.508-.558Z" transform="translate(142 1511)"/>
    <path id="Polygon_28" data-name="Polygon 28" d="M9.561,2.565a1,1,0,0,1,1.878,0l2.018,5.513a1,1,0,0,0,.508.558L19.114,11.1a1,1,0,0,1,0,1.8l-5.148,2.462a1,1,0,0,0-.508.558l-2.018,5.513a1,1,0,0,1-1.878,0L7.543,15.923a1,1,0,0,0-.508-.558L1.886,12.9a1,1,0,0,1,0-1.8L7.035,8.636a1,1,0,0,0,.508-.558Z" transform="translate(344 1511)"/>
  </g>
</svg>
